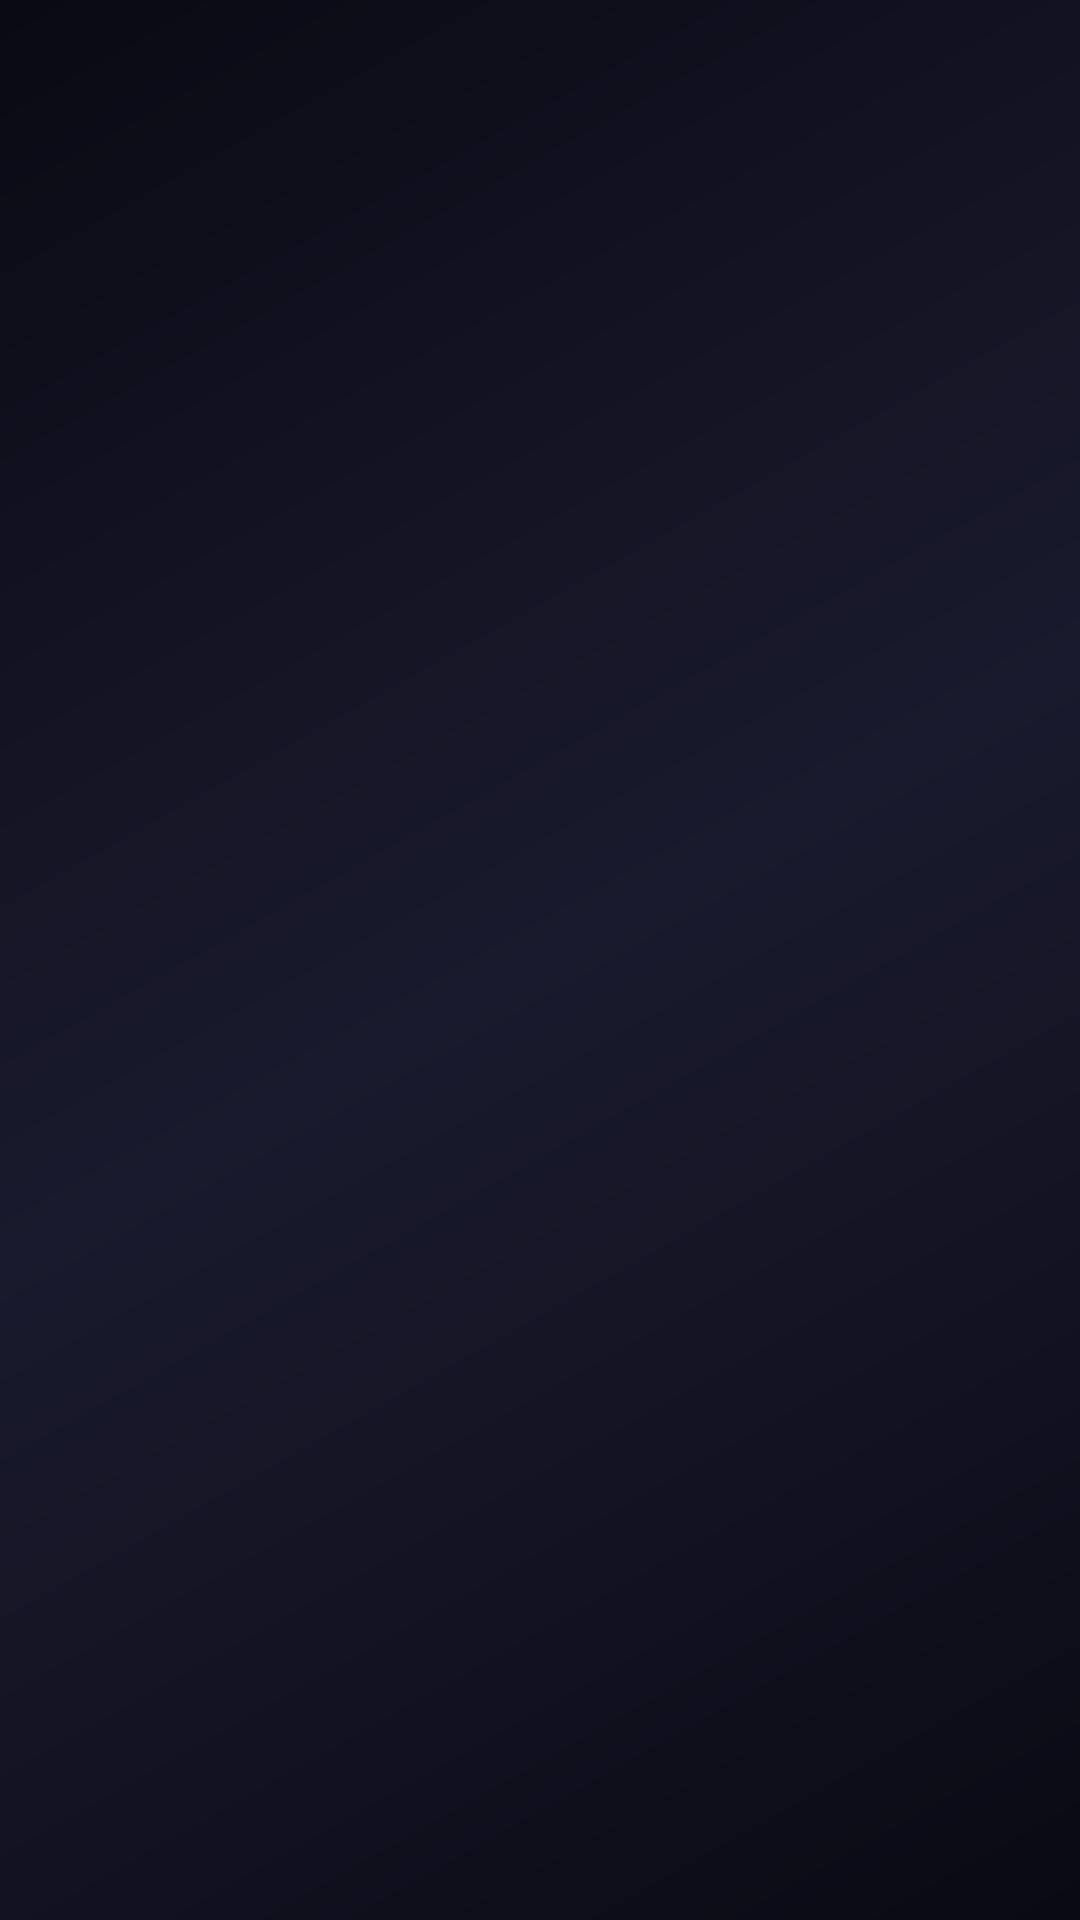

This screen was rendered from an Android layout file. Write that file and the resources it references.
<!-- AndroidManifest.xml: activity theme Theme.OfficialArte.Splash -->
<!-- res/layout/activity_splash.xml -->
<?xml version="1.0" encoding="utf-8"?>
<FrameLayout xmlns:android="http://schemas.android.com/apk/res/android"
    android:layout_width="match_parent"
    android:layout_height="match_parent"
    android:background="@drawable/splash_gradient">

    
    <ImageView
        android:id="@+id/glowCircle"
        android:layout_width="240dp"
        android:layout_height="240dp"
        android:layout_gravity="center"
        android:alpha="0"
        android:src="@drawable/glow_circle"
        android:contentDescription="glow" />

    <LinearLayout
        android:layout_width="wrap_content"
        android:layout_height="wrap_content"
        android:layout_gravity="center"
        android:gravity="center"
        android:orientation="vertical">

        <ImageView
            android:id="@+id/splashLogo"
            android:layout_width="130dp"
            android:layout_height="130dp"
            android:alpha="0"
            android:scaleX="0.6"
            android:scaleY="0.6"
            android:src="@mipmap/ic_launcher_foreground"
            android:contentDescription="@string/app_name" />

        <TextView
            android:id="@+id/splashTitle"
            android:layout_width="wrap_content"
            android:layout_height="wrap_content"
            android:layout_marginTop="20dp"
            android:alpha="0"
            android:fontFamily="sans-serif-medium"
            android:letterSpacing="0.15"
            android:text="@string/app_name"
            android:textColor="@color/white"
            android:textSize="28sp"
            android:translationY="30" />

        <View
            android:id="@+id/accentLine"
            android:layout_width="0dp"
            android:layout_height="3dp"
            android:layout_marginTop="12dp"
            android:background="@color/accent" />

    </LinearLayout>

    <com.google.android.material.progressindicator.CircularProgressIndicator
        android:id="@+id/splashProgress"
        android:layout_width="wrap_content"
        android:layout_height="wrap_content"
        android:layout_gravity="center_horizontal|bottom"
        android:layout_marginBottom="80dp"
        android:alpha="0"
        android:indeterminate="true"
        app:indicatorColor="@color/accent"
        app:trackColor="@android:color/transparent"
        app:indicatorSize="36dp"
        app:trackThickness="3dp"
        xmlns:app="http://schemas.android.com/apk/res-auto" />

</FrameLayout>
<!-- resources referenced by this layout -->
<resources>
  <color name="accent">#E94560</color>
  <color name="white">#FFFFFF</color>
  <!-- drawable glow_circle (drawable) -->
  <?xml version="1.0" encoding="utf-8"?>
  <shape xmlns:android="http://schemas.android.com/apk/res/android"
      android:shape="oval">
      <gradient
          android:type="radial"
          android:gradientRadius="120dp"
          android:startColor="#33E94560"
          android:endColor="#00E94560" />
      <size
          android:width="240dp"
          android:height="240dp" />
  </shape>
  <!-- drawable splash_gradient (drawable) -->
  <?xml version="1.0" encoding="utf-8"?>
  <shape xmlns:android="http://schemas.android.com/apk/res/android">
      <gradient
          android:angle="315"
          android:startColor="#0A0A14"
          android:centerColor="#1A1A2E"
          android:endColor="#0A0A14"
          android:type="linear" />
  </shape>
  <string name="app_name">OfficialArte</string>
  <style name="Theme.OfficialArte.Splash" parent="Theme.MaterialComponents.DayNight.NoActionBar">
          <item name="android:statusBarColor">@color/splash_bg</item>
          <item name="android:navigationBarColor">@color/splash_bg</item>
          <item name="android:windowBackground">@color/splash_bg</item>
      </style>
  <color name="splash_bg">#0A0A14</color>
</resources>
